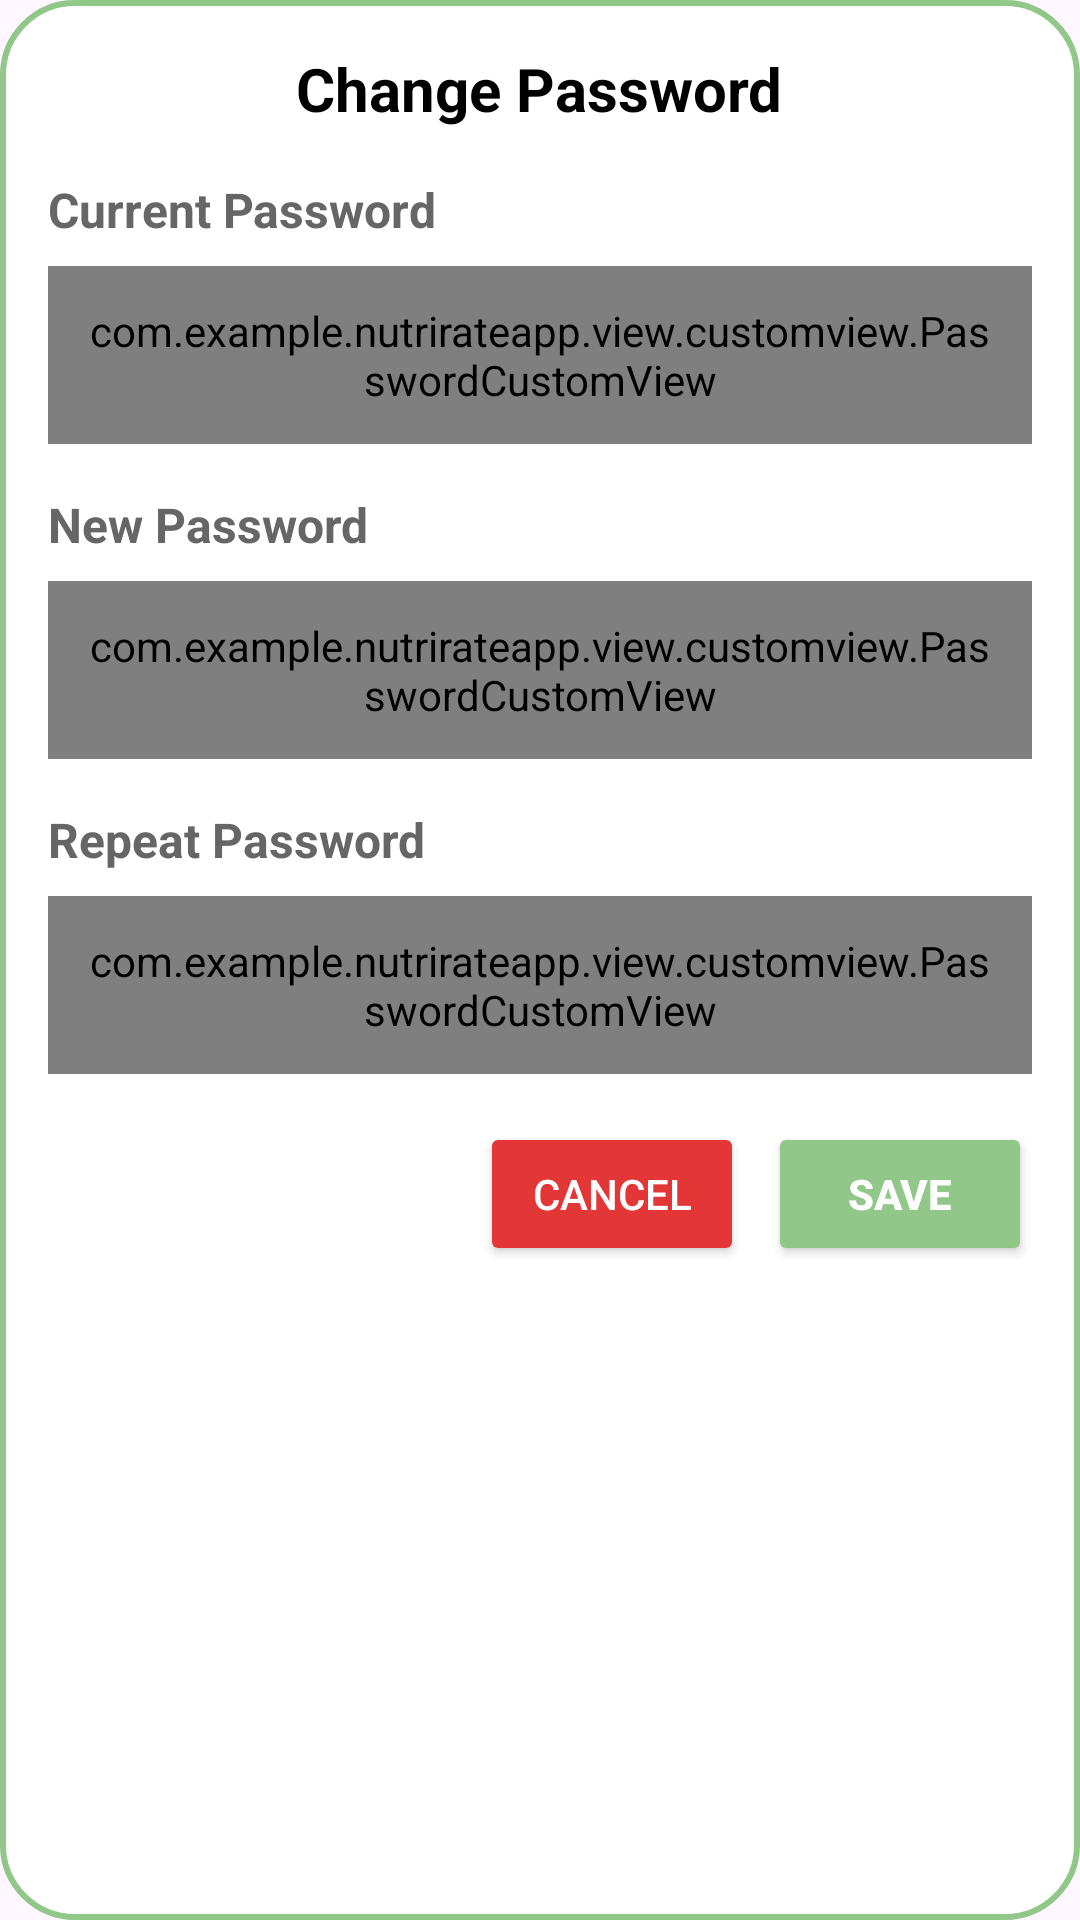

The Android layout XML behind this screen, and the referenced resources:
<!-- AndroidManifest.xml: application theme Theme.NutriRateApp -->
<!-- res/layout/dialog_change_password.xml -->
<LinearLayout xmlns:android="http://schemas.android.com/apk/res/android"
    xmlns:app="http://schemas.android.com/apk/res-auto"
    android:layout_width="match_parent"
    android:layout_height="wrap_content"
    android:orientation="vertical"
    android:padding="16dp"
    android:background="@drawable/form_edit_profile"
    android:gravity="center_horizontal">

    <TextView
        android:id="@+id/tv_change_password_title"
        android:layout_width="wrap_content"
        android:layout_height="wrap_content"
        android:text="Change Password"
        android:textSize="20sp"
        android:textStyle="bold"
        android:textColor="@color/black"
        android:layout_marginBottom="16dp" />

    <TextView
        android:id="@+id/tv_current_password_label"
        android:layout_width="match_parent"
        android:layout_height="wrap_content"
        android:text="Current Password"
        android:textStyle="bold"
        android:textSize="16sp"
        android:textColor="#666666"
        android:layout_marginBottom="8dp" />

    <com.example.nutrirateapp.view.customview.PasswordCustomView
        android:id="@+id/et_current_password"
        android:layout_width="match_parent"
        android:layout_height="wrap_content"
        android:hint="Enter your current password"
        android:inputType="textPassword"
        android:background="@drawable/form_nama_shape"
        android:padding="12dp"
        android:layout_marginBottom="16dp" />

    <TextView
        android:id="@+id/tv_new_password_label"
        android:layout_width="match_parent"
        android:layout_height="wrap_content"
        android:text="New Password"
        android:textStyle="bold"
        android:textSize="16sp"
        android:textColor="#666666"
        android:layout_marginBottom="8dp" />

    <com.example.nutrirateapp.view.customview.PasswordCustomView
        android:id="@+id/et_new_password"
        android:layout_width="match_parent"
        android:layout_height="wrap_content"
        android:hint="Enter your new password"
        android:inputType="textPassword"
        android:background="@drawable/form_nama_shape"
        android:padding="12dp"
        android:layout_marginBottom="16dp"/>

    <TextView
        android:id="@+id/tv_repeat_password_label"
        android:layout_width="match_parent"
        android:layout_height="wrap_content"
        android:text="Repeat Password"
        android:textStyle="bold"
        android:textSize="16sp"
        android:textColor="#666666"
        android:layout_marginBottom="8dp" />

    <com.example.nutrirateapp.view.customview.PasswordCustomView
        android:id="@+id/et_repeat_password"
        android:layout_width="match_parent"
        android:layout_height="wrap_content"
        android:hint="Repeat your new password"
        android:inputType="textPassword"
        android:background="@drawable/form_nama_shape"
        android:padding="12dp"
        android:layout_marginBottom="16dp" />

    <LinearLayout
        android:layout_width="match_parent"
        android:layout_height="wrap_content"
        android:orientation="horizontal"
        android:gravity="end">

        <Button
            android:id="@+id/btnCancel"
            android:layout_width="wrap_content"
            android:layout_height="wrap_content"
            android:text="Cancel"
            android:layout_marginEnd="8dp"
            android:backgroundTint="@color/red"
            android:textColor="@android:color/white"
            android:paddingHorizontal="16dp"
            android:paddingVertical="8dp" />

        <Button
            android:id="@+id/btnSave"
            android:layout_width="wrap_content"
            android:layout_height="wrap_content"
            android:text="Save"
            style="@style/ButtonStart.SecondaryVariant"
            android:textColor="@android:color/white"
            android:paddingHorizontal="16dp"
            android:paddingVertical="8dp" />
    </LinearLayout>
</LinearLayout>
<!-- resources referenced by this layout -->
<resources>
  <color name="black">#FF000000</color>
  <color name="red">#E33636</color>
  <!-- drawable form_edit_profile (drawable) -->
  <?xml version="1.0" encoding="utf-8"?>
  <shape xmlns:android="http://schemas.android.com/apk/res/android"
      android:shape="rectangle">
      <corners
          android:radius="24dp" />
      <stroke
          android:color="#91c788"
          android:width="2dp" />
      <solid
          android:color="@color/form_login_color" />
  </shape>
  <!-- drawable form_nama_shape (drawable) -->
  <?xml version="1.0" encoding="utf-8"?>
  <shape xmlns:android="http://schemas.android.com/apk/res/android"
  	android:shape="rectangle" >
  	<corners android:radius="6dp" />
  	<stroke android:color="#91c788" android:width="2dp" />
  	<solid android:color="@color/form_nama_color" />
  </shape>
  <style name="ButtonStart.SecondaryVariant">
          <item name="android:backgroundTint">@color/green_splash</item>
          <item name="android:textColor">@color/white</item>
          <item name="android:textStyle">bold</item>
      </style>
  <style name="Theme.NutriRateApp" parent="Base.Theme.NutriRateApp" />
  <color name="form_login_color">#FFFFFF</color>
  <color name="form_nama_color">#F4FFF4</color>
  <color name="green_splash">#91C788</color>
  <color name="white">#FFFFFFFF</color>
  <style name="Base.Theme.NutriRateApp" parent="Theme.Material3.DayNight.NoActionBar">
          
          
      </style>
</resources>
